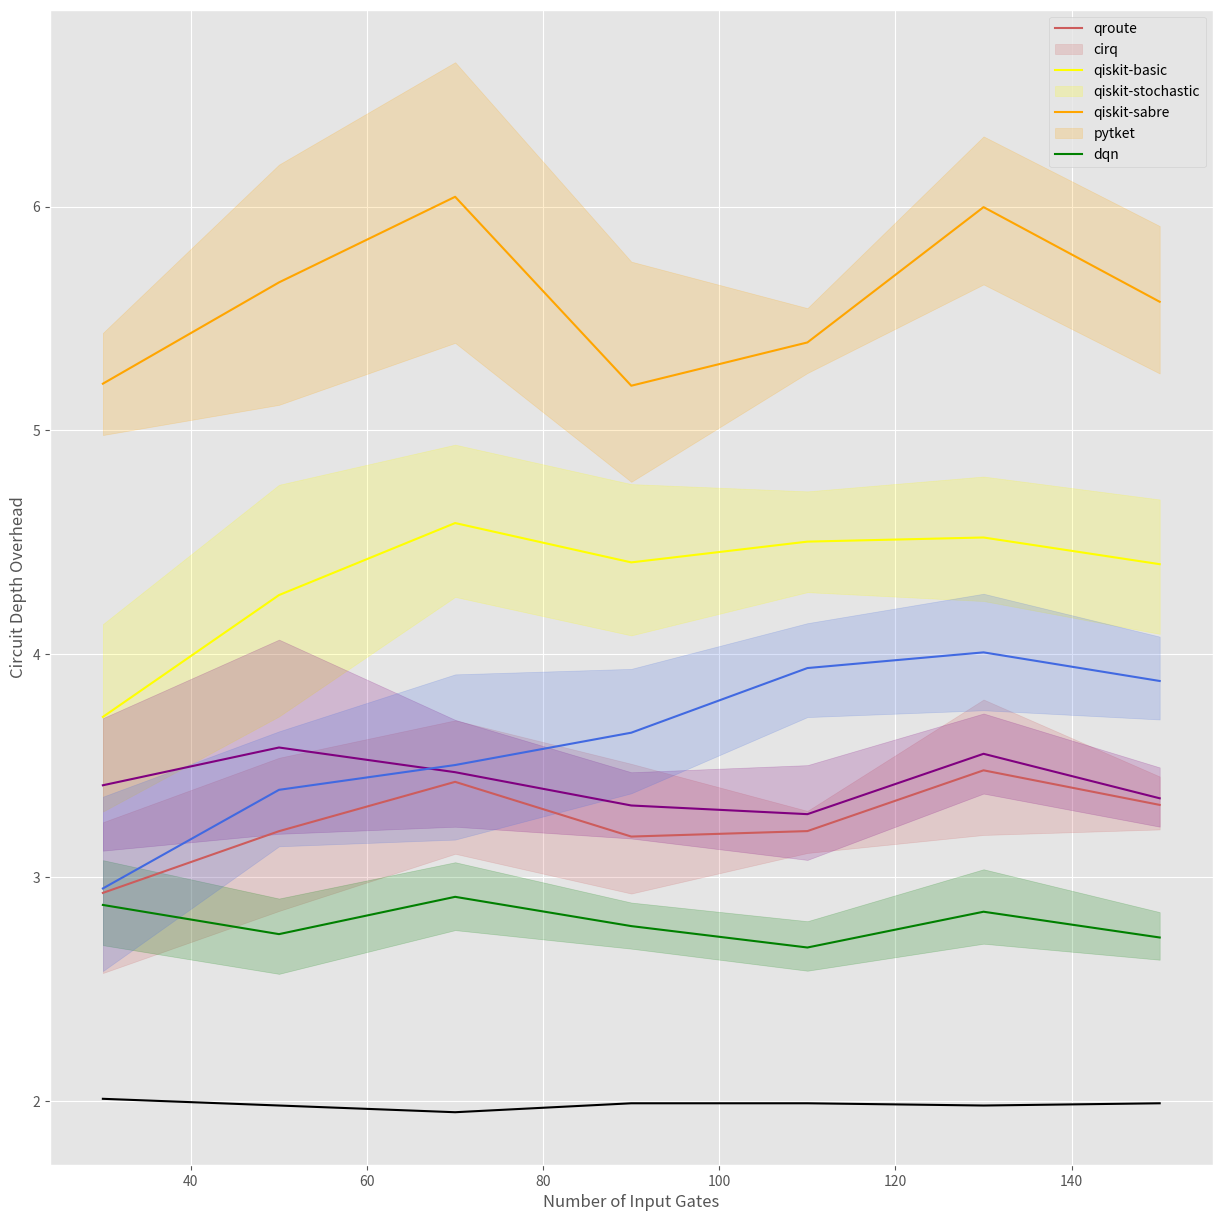

Recreate this plot in Python.
from matplotlib import pyplot as plt
import seaborn as sns

plt.style.use('ggplot')

data = [
    {'layers': 8, 'size':30, 'time':"01:38", 'qroute':27, 'cirq': 33, 'qiskit-basic': 46, 'qiskit-stochastic': 24, 'qiskit-sabre': 30, 'pytket': 19},
    {'layers': 11, 'size':30, 'time':"02:26", 'qroute':32, 'cirq': 37, 'qiskit-basic': 56, 'qiskit-stochastic': 28, 'qiskit-sabre': 40, 'pytket': 23},
    {'layers': 8, 'size':30, 'time':"02:45", 'qroute':27, 'cirq': 35, 'qiskit-basic': 36, 'qiskit-stochastic': 22, 'qiskit-sabre': 29, 'pytket': 19},
    {'layers': 10, 'size':30, 'time':"02:38", 'qroute':27, 'cirq': 32, 'qiskit-basic': 51, 'qiskit-stochastic': 25, 'qiskit-sabre': 27, 'pytket': 33},
    {'layers': 9, 'size':30, 'time':"02:48", 'qroute':27, 'cirq': 32, 'qiskit-basic': 51, 'qiskit-stochastic': 27, 'qiskit-sabre': 31, 'pytket': 35},
    {'layers': 9, 'size':30, 'time':"01:12", 'qroute':16, 'cirq': 40, 'qiskit-basic': 45, 'qiskit-stochastic': 24, 'qiskit-sabre': 27, 'pytket': 27},
    {'layers': 8, 'size':30, 'time':"03:42", 'qroute':30, 'cirq': 38, 'qiskit-basic': 39, 'qiskit-stochastic': 27, 'qiskit-sabre': 24, 'pytket': 32},
    {'layers': 9, 'size':30, 'time':"03:15", 'qroute':21, 'cirq': 36, 'qiskit-basic': 50, 'qiskit-stochastic': 31, 'qiskit-sabre': 41, 'pytket': 30},
    {'layers': 10, 'size':30, 'time':"04:00", 'qroute':32, 'cirq': 27, 'qiskit-basic': 51, 'qiskit-stochastic': 26, 'qiskit-sabre': 33, 'pytket': 27},
    {'layers': 9, 'size':30, 'time':"02:44", 'qroute':26, 'cirq': 24, 'qiskit-basic': 49, 'qiskit-stochastic': 26, 'qiskit-sabre': 28, 'pytket': 22},
    {'layers': 18, 'size':50, 'time':"04:37", 'qroute':38, 'cirq': 65, 'qiskit-basic': 76, 'qiskit-stochastic': 46, 'qiskit-sabre': 48, 'pytket': 59},
    {'layers': 17, 'size':50, 'time':"05:52", 'qroute':49, 'cirq': 51, 'qiskit-basic': 96, 'qiskit-stochastic': 47, 'qiskit-sabre': 62, 'pytket': 51},
    {'layers': 16, 'size':50, 'time':"08:03", 'qroute':58, 'cirq': 60, 'qiskit-basic': 86, 'qiskit-stochastic': 49, 'qiskit-sabre': 51, 'pytket': 48},
    {'layers': 16, 'size':50, 'time':"04:07", 'qroute':38, 'cirq': 65, 'qiskit-basic': 74, 'qiskit-stochastic': 38, 'qiskit-sabre': 46, 'pytket': 51},
    {'layers': 11, 'size':50, 'time':"05:52", 'qroute':43, 'cirq': 58, 'qiskit-basic': 75, 'qiskit-stochastic': 32, 'qiskit-sabre': 49, 'pytket': 37},
    {'layers': 13, 'size':50, 'time':"05:30", 'qroute':42, 'cirq': 62, 'qiskit-basic': 85, 'qiskit-stochastic': 40, 'qiskit-sabre': 61, 'pytket': 52},
    {'layers': 16, 'size':50, 'time':"08:08", 'qroute':57, 'cirq': 50, 'qiskit-basic': 72, 'qiskit-stochastic': 36, 'qiskit-sabre': 52, 'pytket': 44},
    {'layers': 13, 'size':50, 'time':"07:13", 'qroute':49, 'cirq': 59, 'qiskit-basic': 89, 'qiskit-stochastic': 37, 'qiskit-sabre': 46, 'pytket': 51},
    {'layers': 12, 'size':50, 'time':"04:50", 'qroute':41, 'cirq': 66, 'qiskit-basic': 74, 'qiskit-stochastic': 36, 'qiskit-sabre': 54, 'pytket': 44},
    {'layers': 16, 'size':50, 'time':"07:37", 'qroute':51, 'cirq': 80, 'qiskit-basic': 94, 'qiskit-stochastic': 42, 'qiskit-sabre': 48, 'pytket': 60},
    {'layers': 16, 'size':70, 'time':"06:08", 'qroute':59, 'cirq': 78, 'qiskit-basic': 117, 'qiskit-stochastic': 55, 'qiskit-sabre': 63, 'pytket': 79},
    {'layers': 19, 'size':70, 'time':"09:01", 'qroute':69, 'cirq': 86, 'qiskit-basic': 123, 'qiskit-stochastic': 60, 'qiskit-sabre': 76, 'pytket': 79},
    {'layers': 18, 'size':70, 'time':"08:28", 'qroute':71, 'cirq': 94, 'qiskit-basic': 126, 'qiskit-stochastic': 52, 'qiskit-sabre': 58, 'pytket': 61},
    {'layers': 23, 'size':70, 'time':"07:59", 'qroute':68, 'cirq': 107, 'qiskit-basic': 114, 'qiskit-stochastic': 59, 'qiskit-sabre': 74, 'pytket': 59},
    {'layers': 21, 'size':70, 'time':"06:28", 'qroute':65, 'cirq': 99, 'qiskit-basic': 96, 'qiskit-stochastic': 58, 'qiskit-sabre': 62, 'pytket': 67},
    {'layers': 18, 'size':70, 'time':"06:38", 'qroute':62, 'cirq': 102, 'qiskit-basic': 131, 'qiskit-stochastic': 56, 'qiskit-sabre': 67, 'pytket': 60},
    {'layers': 23, 'size':70, 'time':"05:19", 'qroute':55, 'cirq': 88, 'qiskit-basic': 109, 'qiskit-stochastic': 65, 'qiskit-sabre': 68, 'pytket': 77},
    {'layers': 19, 'size':70, 'time':"12:1", 'qroute':72, 'cirq': 85, 'qiskit-basic': 124, 'qiskit-stochastic': 56, 'qiskit-sabre': 74, 'pytket': 65},
    {'layers': 18, 'size':70, 'time':"11:25", 'qroute':71, 'cirq': 74, 'qiskit-basic': 106, 'qiskit-stochastic': 47, 'qiskit-sabre': 63, 'pytket': 64},
    {'layers': 23, 'size':70, 'time':"04:56", 'qroute':78, 'cirq': 87, 'qiskit-basic': 131, 'qiskit-stochastic': 65, 'qiskit-sabre': 76, 'pytket': 72},
    {'layers': 28, 'size':90, 'time':"03:20", 'qroute':75, 'cirq': 120, 'qiskit-basic': 122, 'qiskit-stochastic': 81, 'qiskit-sabre': 88, 'pytket': 97},
    {'layers': 28, 'size':90, 'time':"04:08", 'qroute':83, 'cirq': 117, 'qiskit-basic': 132, 'qiskit-stochastic': 72, 'qiskit-sabre': 99, 'pytket': 102},
    {'layers': 25, 'size':90, 'time':"03:36", 'qroute':80, 'cirq': 119, 'qiskit-basic': 126, 'qiskit-stochastic': 66, 'qiskit-sabre': 89, 'pytket': 90},
    {'layers': 26, 'size':90, 'time':"03:21", 'qroute':78, 'cirq': 103, 'qiskit-basic': 149, 'qiskit-stochastic': 73, 'qiskit-sabre': 90, 'pytket': 102},
    {'layers': 22, 'size':90, 'time':"04:34", 'qroute':97, 'cirq': 126, 'qiskit-basic': 126, 'qiskit-stochastic': 67, 'qiskit-sabre': 83, 'pytket': 87},
    {'layers': 21, 'size':90, 'time':"03:22", 'qroute':76, 'cirq': 97, 'qiskit-basic': 151, 'qiskit-stochastic': 60, 'qiskit-sabre': 70, 'pytket': 95},
    {'layers': 26, 'size':90, 'time':"04:30", 'qroute':83, 'cirq': 105, 'qiskit-basic': 136, 'qiskit-stochastic': 69, 'qiskit-sabre': 86, 'pytket': 82},
    {'layers': 29, 'size':90, 'time':"04:03", 'qroute':88, 'cirq': 104, 'qiskit-basic': 135, 'qiskit-stochastic': 73, 'qiskit-sabre': 89, 'pytket': 81},
    {'layers': 25, 'size':90, 'time':"03:28", 'qroute':75, 'cirq': 107, 'qiskit-basic': 125, 'qiskit-stochastic': 70, 'qiskit-sabre': 73, 'pytket': 97},
    {'layers': 26, 'size':90, 'time':"02:58", 'qroute':71, 'cirq': 121, 'qiskit-basic': 113, 'qiskit-stochastic': 79, 'qiskit-sabre': 81, 'pytket': 92},
    {'layers': 32, 'size':110, 'time':"05:19", 'qroute':110, 'cirq': 147, 'qiskit-basic': 166, 'qiskit-stochastic': 93, 'qiskit-sabre': 121, 'pytket': 133},
    {'layers': 30, 'size':110, 'time':"04:24", 'qroute':100, 'cirq': 118, 'qiskit-basic': 162, 'qiskit-stochastic': 77, 'qiskit-sabre': 83, 'pytket': 100},
    {'layers': 31, 'size':110, 'time':"04:04", 'qroute':91, 'cirq': 139, 'qiskit-basic': 165, 'qiskit-stochastic': 88, 'qiskit-sabre': 112, 'pytket': 126},
    {'layers': 32, 'size':110, 'time':"04:49", 'qroute':105, 'cirq': 162, 'qiskit-basic': 164, 'qiskit-stochastic': 82, 'qiskit-sabre': 109, 'pytket': 116},
    {'layers': 30, 'size':110, 'time':"04:54", 'qroute':99, 'cirq': 141, 'qiskit-basic': 176, 'qiskit-stochastic': 82, 'qiskit-sabre': 97, 'pytket': 114},
    {'layers': 31, 'size':110, 'time':"04:49", 'qroute':98, 'cirq': 157, 'qiskit-basic': 164, 'qiskit-stochastic': 77, 'qiskit-sabre': 97, 'pytket': 128},
    {'layers': 32, 'size':110, 'time':"07:59", 'qroute':104, 'cirq': 137, 'qiskit-basic': 166, 'qiskit-stochastic': 98, 'qiskit-sabre': 100, 'pytket': 147},
    {'layers': 35, 'size':110, 'time':"04:45", 'qroute':102, 'cirq': 154, 'qiskit-basic': 186, 'qiskit-stochastic': 87, 'qiskit-sabre': 100, 'pytket': 127},
    {'layers': 29, 'size':110, 'time':"04:18", 'qroute':94, 'cirq': 116, 'qiskit-basic': 169, 'qiskit-stochastic': 80, 'qiskit-sabre': 91, 'pytket': 117},
    {'layers': 32, 'size':110, 'time':"04:53", 'qroute':103, 'cirq': 144, 'qiskit-basic': 173, 'qiskit-stochastic': 79, 'qiskit-sabre': 121, 'pytket': 128},
    {'layers': 34, 'size':130, 'time':"05:52", 'qroute':125, 'cirq': 161, 'qiskit-basic': 197, 'qiskit-stochastic': 91, 'qiskit-sabre': 139, 'pytket': 144},
    {'layers': 33, 'size':130, 'time':"09:56", 'qroute':151, 'cirq': 167, 'qiskit-basic': 209, 'qiskit-stochastic': 96, 'qiskit-sabre': 115, 'pytket': 117},
    {'layers': 34, 'size':130, 'time':"07:25", 'qroute':107, 'cirq': 166, 'qiskit-basic': 223, 'qiskit-stochastic': 92, 'qiskit-sabre': 115, 'pytket': 140},
    {'layers': 43, 'size':130, 'time':"05:49", 'qroute':118, 'cirq': 160, 'qiskit-basic': 200, 'qiskit-stochastic': 108, 'qiskit-sabre': 141, 'pytket': 141},
    {'layers': 36, 'size':130, 'time':"06:37", 'qroute':113, 'cirq': 164, 'qiskit-basic': 220, 'qiskit-stochastic': 103, 'qiskit-sabre': 127, 'pytket': 145},
    {'layers': 31, 'size':130, 'time':"07:28", 'qroute':114, 'cirq': 163, 'qiskit-basic': 209, 'qiskit-stochastic': 111, 'qiskit-sabre': 121, 'pytket': 143},
    {'layers': 36, 'size':130, 'time':"11:16", 'qroute':124, 'cirq': 166, 'qiskit-basic': 223, 'qiskit-stochastic': 109, 'qiskit-sabre': 123, 'pytket': 148},
    {'layers': 41, 'size':130, 'time':"15:05", 'qroute':136, 'cirq': 173, 'qiskit-basic': 237, 'qiskit-stochastic': 108, 'qiskit-sabre': 125, 'pytket': 140},
    {'layers': 38, 'size':130, 'time':"12:04", 'qroute':120, 'cirq': 157, 'qiskit-basic': 231, 'qiskit-stochastic': 104, 'qiskit-sabre': 137, 'pytket': 175},
    {'layers': 34, 'size':130, 'time':"06:28", 'qroute':133, 'cirq': 137, 'qiskit-basic': 195, 'qiskit-stochastic': 96, 'qiskit-sabre': 129, 'pytket': 140},
    {'layers': 41, 'size':150, 'time':"07:51", 'qroute':157, 'cirq': 203, 'qiskit-basic': 230, 'qiskit-stochastic': 109, 'qiskit-sabre': 121, 'pytket': 165},
    {'layers': 48, 'size':150, 'time':"06:30", 'qroute':145, 'cirq': 188, 'qiskit-basic': 243, 'qiskit-stochastic': 141, 'qiskit-sabre': 160, 'pytket': 175},
    {'layers': 43, 'size':150, 'time':"06:57", 'qroute':147, 'cirq': 183, 'qiskit-basic': 248, 'qiskit-stochastic': 118, 'qiskit-sabre': 141, 'pytket': 158},
    {'layers': 39, 'size':150, 'time':"05:49", 'qroute':130, 'cirq': 194, 'qiskit-basic': 254, 'qiskit-stochastic': 108, 'qiskit-sabre': 134, 'pytket': 140},
    {'layers': 44, 'size':150, 'time':"06:26", 'qroute':141, 'cirq': 145, 'qiskit-basic': 259, 'qiskit-stochastic': 116, 'qiskit-sabre': 148, 'pytket': 191},
    {'layers': 46, 'size':150, 'time':"06:50", 'qroute':150, 'cirq': 200, 'qiskit-basic': 211, 'qiskit-stochastic': 131, 'qiskit-sabre': 144, 'pytket': 169},
    {'layers': 40, 'size':150, 'time':"06:24", 'qroute':134, 'cirq': 189, 'qiskit-basic': 245, 'qiskit-stochastic': 122, 'qiskit-sabre': 151, 'pytket': 156},
    {'layers': 48, 'size':150, 'time':"07:15", 'qroute':160, 'cirq': 207, 'qiskit-basic': 260, 'qiskit-stochastic': 118, 'qiskit-sabre': 161, 'pytket': 217},
    {'layers': 45, 'size':150, 'time':"07:19", 'qroute':147, 'cirq': 216, 'qiskit-basic': 257, 'qiskit-stochastic': 119, 'qiskit-sabre': 163, 'pytket': 165},
    {'layers': 44, 'size':150, 'time':"06:37", 'qroute':142, 'cirq': 195, 'qiskit-basic': 223, 'qiskit-stochastic': 113, 'qiskit-sabre': 145, 'pytket': 165},
]

if __name__=="__main__":
    plt.figure(figsize=(15, 15))
    labels = ['qroute', 'cirq', 'qiskit-basic', 'qiskit-stochastic', 'qiskit-sabre', 'pytket']
    colors = ['IndianRed', 'yellow', 'orange', 'green', 'purple', 'RoyalBlue']
    for key, c in zip(labels, colors):
        x, y = [], []
        for item in data:
            x.append(item['size'])
            y.append(item[key] / item['layers'])
        sns.lineplot(x=x, y=y, color=c)

    sns.lineplot(x=[30, 50, 70, 90, 110, 130, 150], y=[2.01, 1.98, 1.95, 1.99, 1.99, 1.98, 1.99], color='black')
    labels.append('dqn')

    plt.legend(labels)
    plt.xlabel('Number of Input Gates')
    plt.ylabel('Circuit Depth Overhead')
    plt.show()
